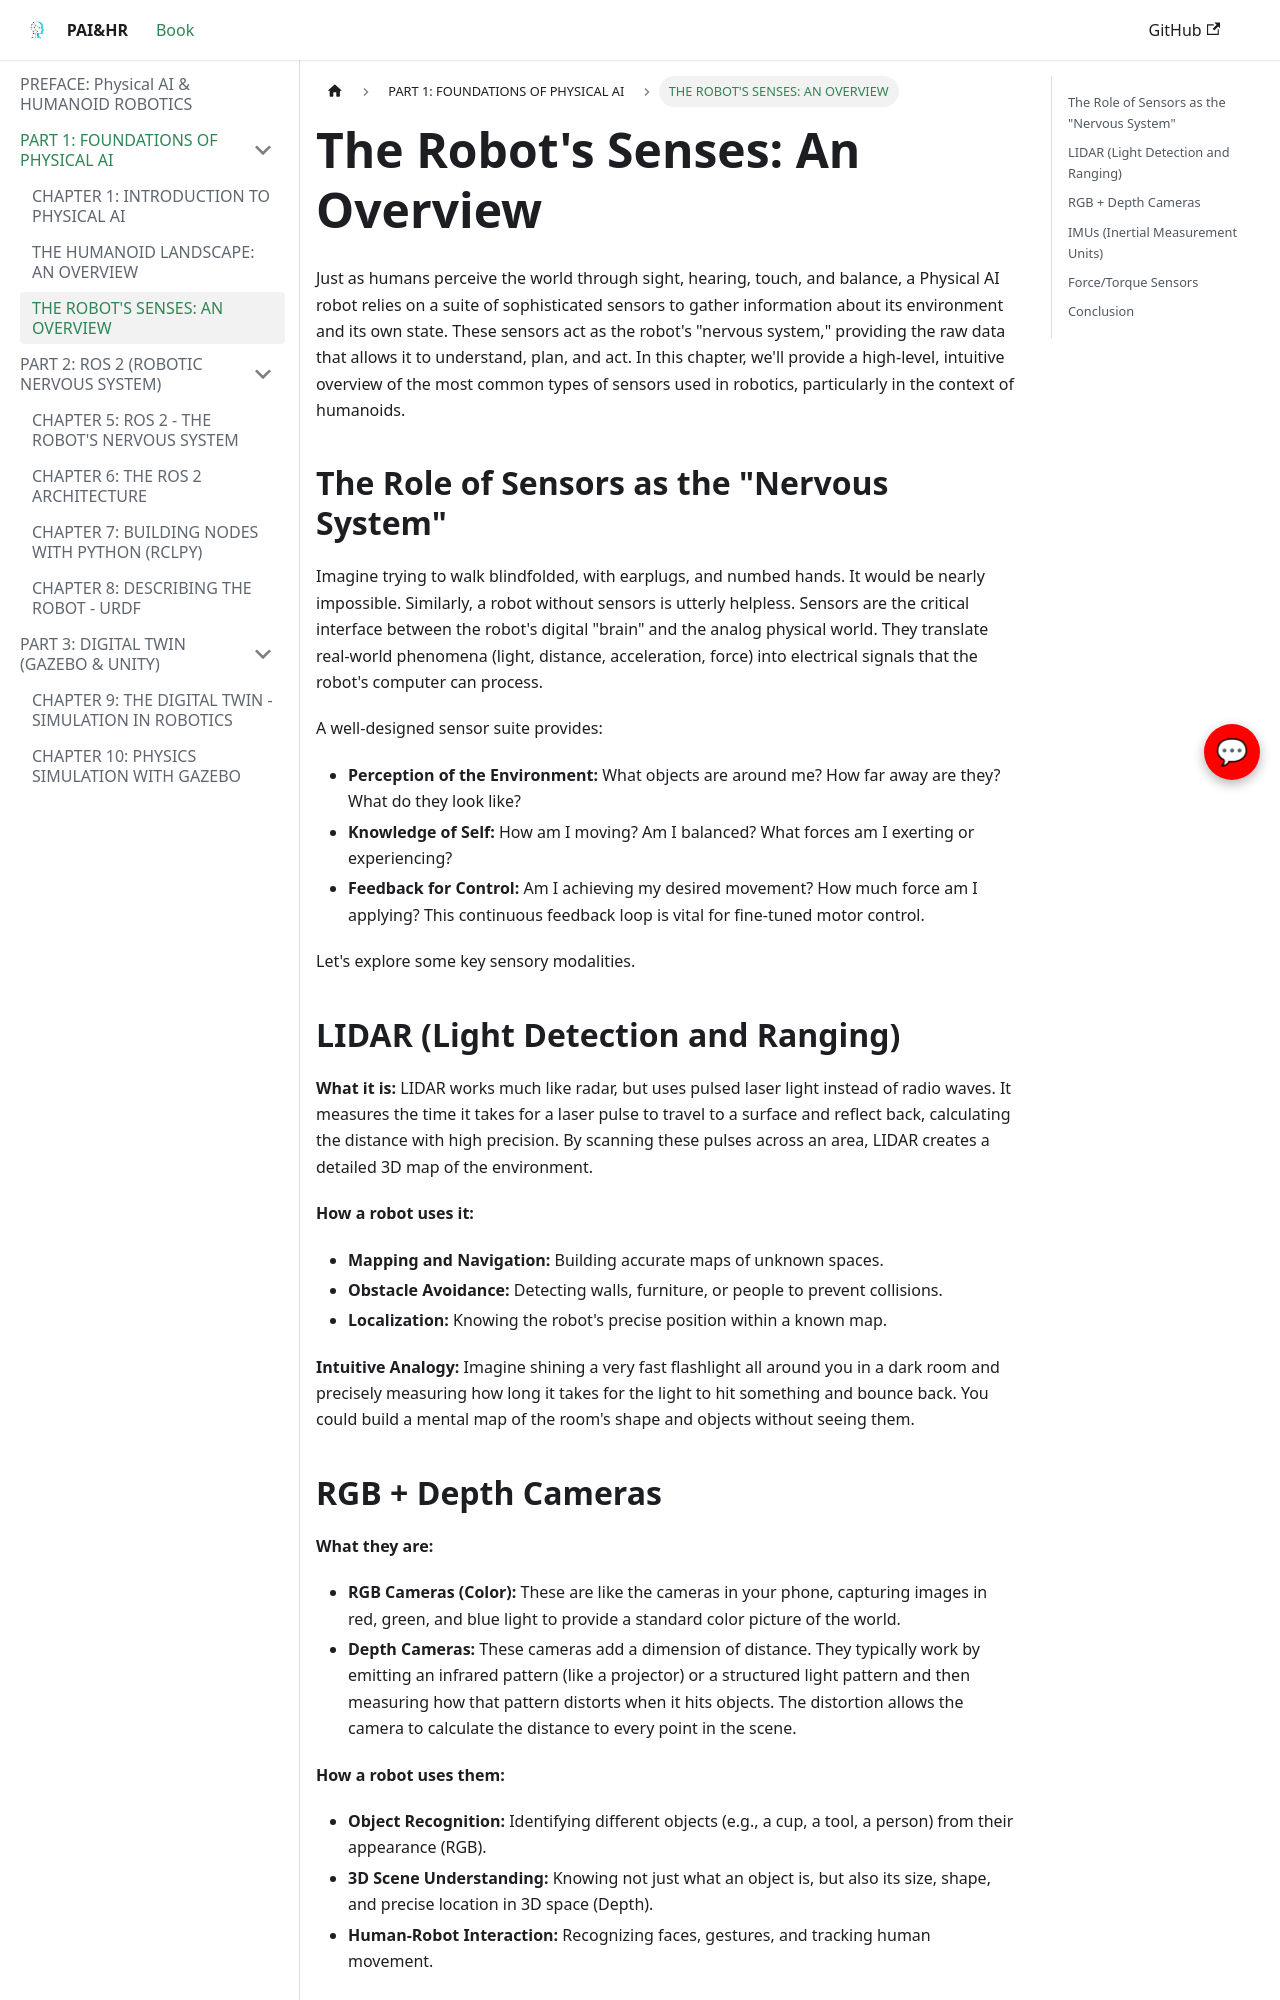

repository: sngraphics12/Robotics-book · page: part-1-foundations/sensors-overview/index.html · generator: docusaurus

---
title: "The Robot's Senses: An Overview"
sidebar_label: "THE ROBOT'S SENSES: AN OVERVIEW"
---

# The Robot's Senses: An Overview

Just as humans perceive the world through sight, hearing, touch, and balance, a Physical AI robot relies on a suite of sophisticated sensors to gather information about its environment and its own state. These sensors act as the robot's "nervous system," providing the raw data that allows it to understand, plan, and act. In this chapter, we'll provide a high-level, intuitive overview of the most common types of sensors used in robotics, particularly in the context of humanoids.

## The Role of Sensors as the "Nervous System"

Imagine trying to walk blindfolded, with earplugs, and numbed hands. It would be nearly impossible. Similarly, a robot without sensors is utterly helpless. Sensors are the critical interface between the robot's digital "brain" and the analog physical world. They translate real-world phenomena (light, distance, acceleration, force) into electrical signals that the robot's computer can process.

A well-designed sensor suite provides:
-   **Perception of the Environment:** What objects are around me? How far away are they? What do they look like?
-   **Knowledge of Self:** How am I moving? Am I balanced? What forces am I exerting or experiencing?
-   **Feedback for Control:** Am I achieving my desired movement? How much force am I applying? This continuous feedback loop is vital for fine-tuned motor control.

Let's explore some key sensory modalities.

## LIDAR (Light Detection and Ranging)

**What it is:** LIDAR works much like radar, but uses pulsed laser light instead of radio waves. It measures the time it takes for a laser pulse to travel to a surface and reflect back, calculating the distance with high precision. By scanning these pulses across an area, LIDAR creates a detailed 3D map of the environment.

**How a robot uses it:**
-   **Mapping and Navigation:** Building accurate maps of unknown spaces.
-   **Obstacle Avoidance:** Detecting walls, furniture, or people to prevent collisions.
-   **Localization:** Knowing the robot's precise position within a known map.

**Intuitive Analogy:** Imagine shining a very fast flashlight all around you in a dark room and precisely measuring how long it takes for the light to hit something and bounce back. You could build a mental map of the room's shape and objects without seeing them.
